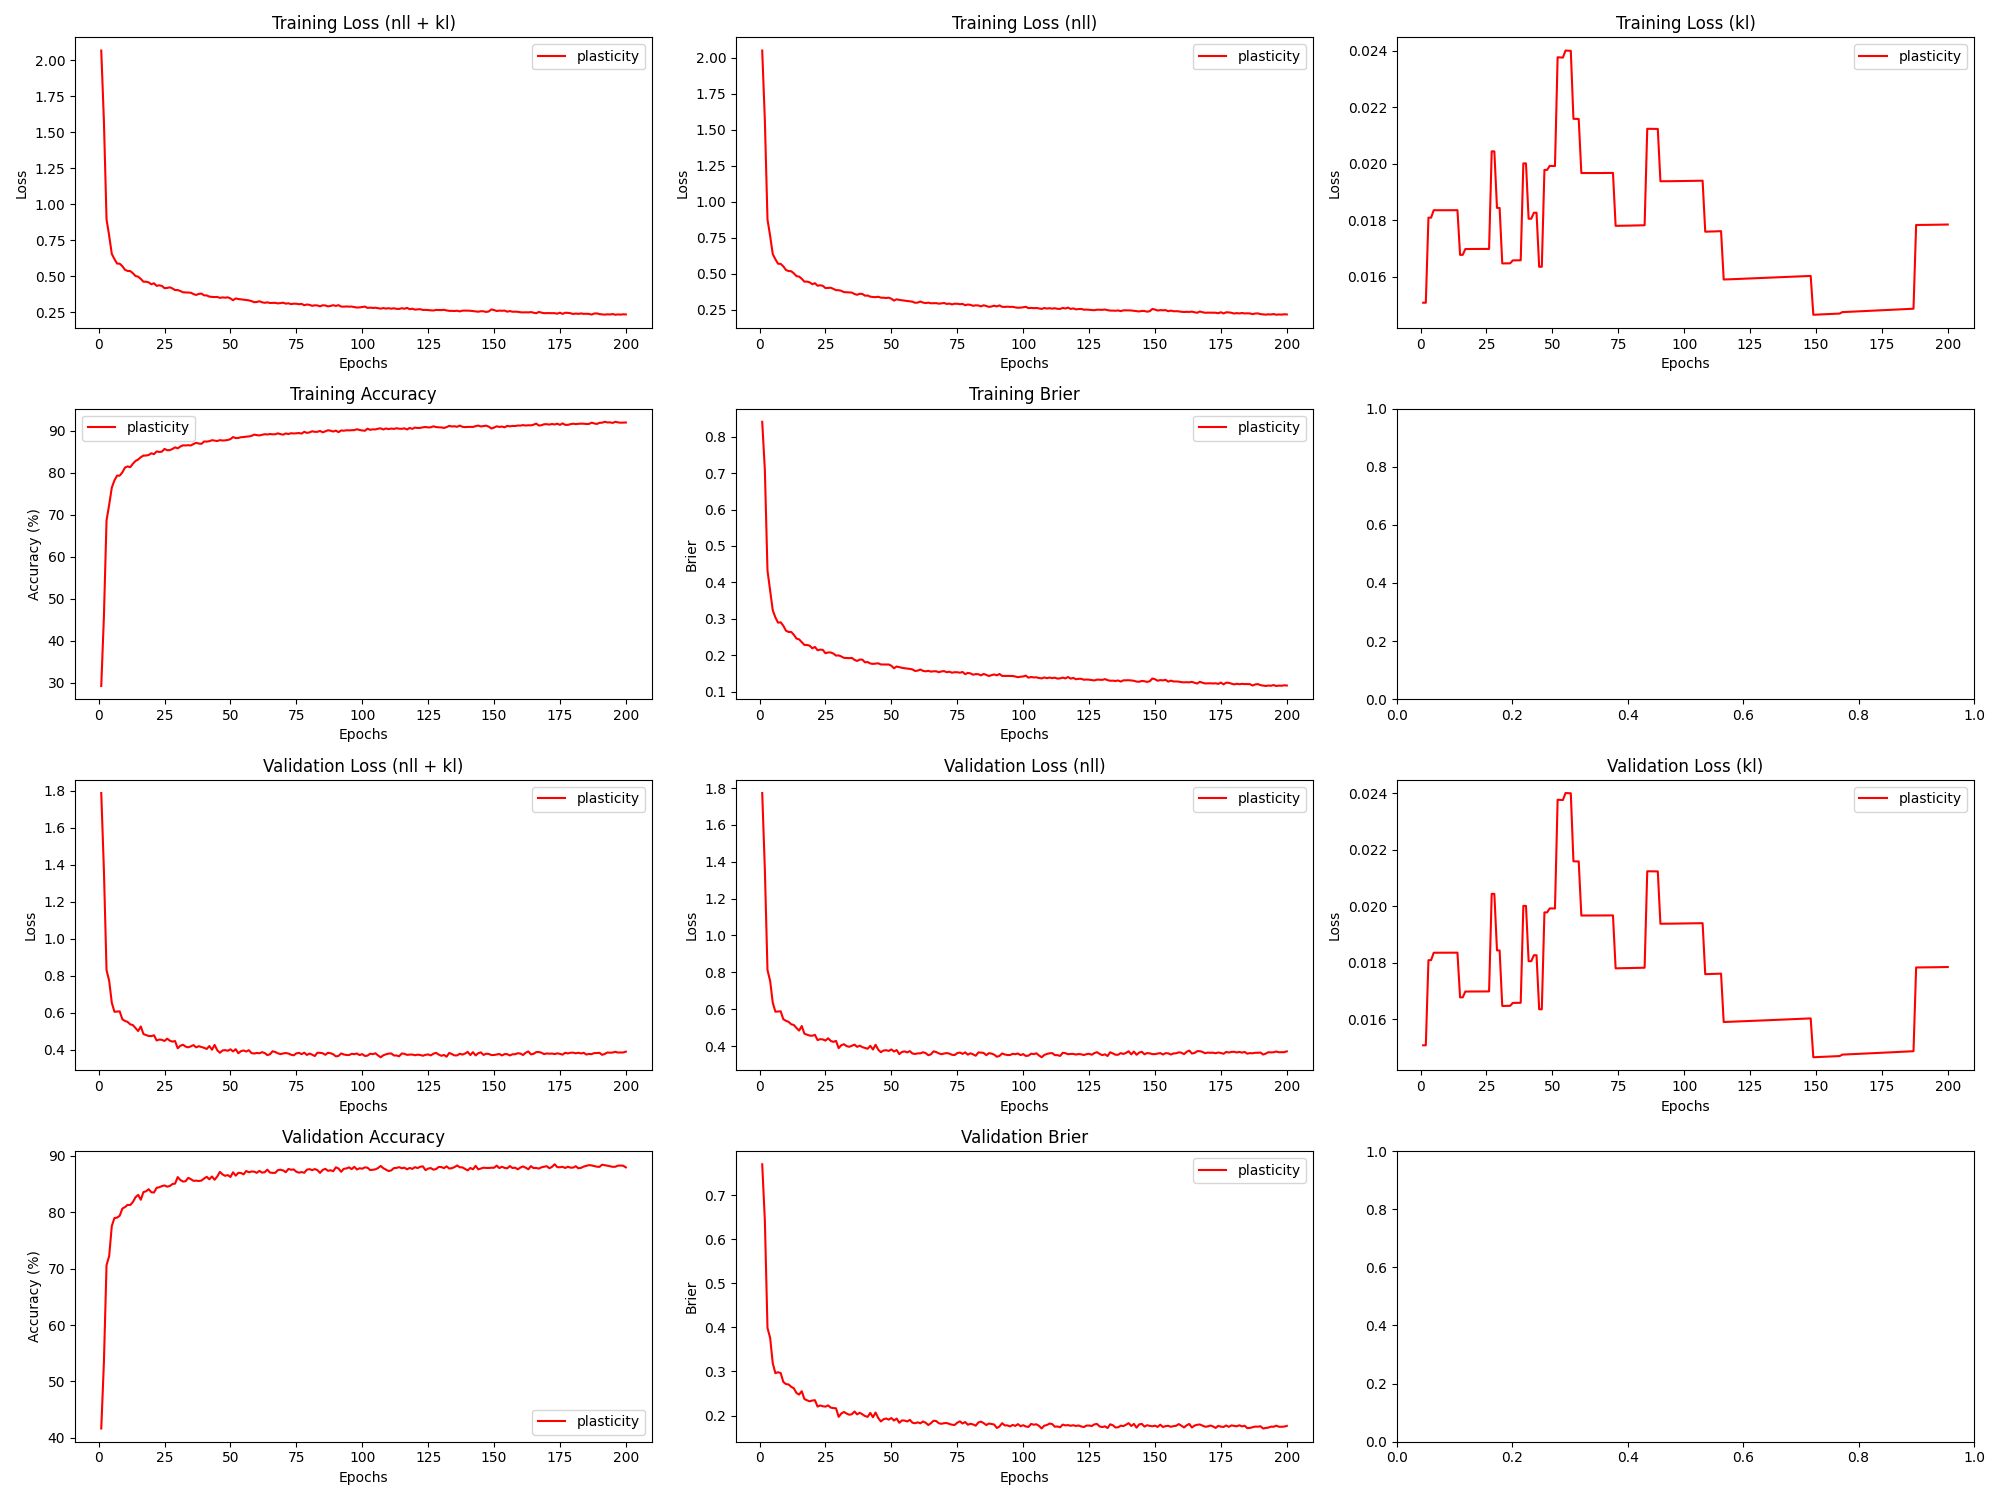

Values plotted in this chart, from the file beside it:
epoch, train_loss_total, train_loss_nll, train_loss_kl, train_loss_penalty, train_acc, train_brier, val_loss_total, val_loss_nll, val_loss_kl, val_loss_penalty, val_acc, val_brier, param_count
1, 2.067, 2.051, 0.01509, 0.0005749, 29.23, 0.841, 1.789, 1.773, 0.01509, 0.0005749, 41.67, 0.7697, 57492
2, 1.581, 1.566, 0.01509, 0.0005749, 45.65, 0.7087, 1.373, 1.357, 0.01509, 0.0005749, 53.33, 0.6421, 57492
3, 0.8954, 0.8766, 0.0181, 0.0006894, 68.6, 0.4323, 0.8308, 0.812, 0.0181, 0.0006894, 70.61, 0.3985, 68944
4, 0.7815, 0.7627, 0.0181, 0.0006894, 72.34, 0.3771, 0.7729, 0.7541, 0.0181, 0.0006894, 72.21, 0.3766, 68944
5, 0.6549, 0.6359, 0.01836, 0.0006997, 76.41, 0.3232, 0.654, 0.635, 0.01836, 0.0006997, 77.55, 0.3187, 69966
6, 0.619, 0.5999, 0.01836, 0.0006997, 78.15, 0.3037, 0.6054, 0.5864, 0.01836, 0.0006997, 78.95, 0.2962, 69966
7, 0.5879, 0.5688, 0.01836, 0.0006997, 79.27, 0.2894, 0.6066, 0.5875, 0.01836, 0.0006997, 79.03, 0.2984, 69966
8, 0.5869, 0.5679, 0.01836, 0.0006997, 79.27, 0.2903, 0.6077, 0.5886, 0.01836, 0.0006997, 79.36, 0.2965, 69966
9, 0.5696, 0.5505, 0.01836, 0.0006997, 80.05, 0.281, 0.5647, 0.5456, 0.01836, 0.0006997, 80.62, 0.2763, 69966
10, 0.5447, 0.5256, 0.01836, 0.0006997, 81.19, 0.2673, 0.556, 0.5369, 0.01836, 0.0006997, 80.9, 0.2715, 69966
11, 0.5367, 0.5176, 0.01836, 0.0006997, 81.47, 0.2638, 0.5503, 0.5312, 0.01836, 0.0006997, 81.28, 0.2706, 69966
12, 0.5358, 0.5168, 0.01836, 0.0006997, 81.28, 0.2639, 0.5373, 0.5183, 0.01836, 0.0006997, 81.27, 0.2653, 69966
13, 0.521, 0.5019, 0.01836, 0.0006997, 82.1, 0.2561, 0.5334, 0.5143, 0.01836, 0.0006997, 81.8, 0.2618, 69966
14, 0.5014, 0.4823, 0.01836, 0.0006997, 82.77, 0.2457, 0.5169, 0.4978, 0.01836, 0.0006997, 82.63, 0.2512, 69966
15, 0.4968, 0.4793, 0.01678, 0.0006393, 83.1, 0.2434, 0.5012, 0.4838, 0.01678, 0.0006393, 83.06, 0.2476, 63930
16, 0.4814, 0.464, 0.01678, 0.0006393, 83.66, 0.2357, 0.526, 0.5086, 0.01678, 0.0006393, 82.19, 0.2553, 63930
17, 0.4619, 0.4442, 0.01699, 0.0006473, 84.04, 0.2282, 0.485, 0.4673, 0.01699, 0.0006473, 83.55, 0.2376, 64734
18, 0.462, 0.4444, 0.01699, 0.0006473, 84.05, 0.2281, 0.4793, 0.4616, 0.01699, 0.0006473, 83.7, 0.2347, 64734
19, 0.4569, 0.4392, 0.01699, 0.0006473, 84.19, 0.2262, 0.4743, 0.4567, 0.01699, 0.0006473, 84.06, 0.2323, 64734
20, 0.4441, 0.4265, 0.01699, 0.0006473, 84.6, 0.2189, 0.4736, 0.456, 0.01699, 0.0006473, 83.52, 0.2342, 64734
21, 0.451, 0.4333, 0.01699, 0.0006473, 84.39, 0.2226, 0.4784, 0.4608, 0.01699, 0.0006473, 83.47, 0.2349, 64734
22, 0.4332, 0.4156, 0.01699, 0.0006473, 85.03, 0.2136, 0.45, 0.4323, 0.01699, 0.0006473, 84.31, 0.2205, 64734
23, 0.4368, 0.4192, 0.01699, 0.0006473, 84.9, 0.2154, 0.4551, 0.4375, 0.01699, 0.0006473, 84.41, 0.223, 64734
24, 0.4326, 0.4149, 0.01699, 0.0006473, 84.98, 0.2145, 0.4537, 0.4361, 0.01699, 0.0006473, 84.61, 0.2212, 64734
25, 0.417, 0.3993, 0.01699, 0.0006473, 85.63, 0.2053, 0.4474, 0.4297, 0.01699, 0.0006473, 84.73, 0.2203, 64734
26, 0.4185, 0.4008, 0.01699, 0.0006473, 85.31, 0.2076, 0.4599, 0.4422, 0.01699, 0.0006473, 84.51, 0.2231, 64734
27, 0.423, 0.4017, 0.02045, 0.0007789, 85.34, 0.2075, 0.4492, 0.4279, 0.02044, 0.0007789, 84.63, 0.2181, 77886
28, 0.4152, 0.3939, 0.02044, 0.0007789, 85.62, 0.2045, 0.4439, 0.4227, 0.02044, 0.0007789, 84.97, 0.2171, 77886
29, 0.4039, 0.3848, 0.01844, 0.0007029, 86, 0.1989, 0.447, 0.4278, 0.01844, 0.0007029, 85.05, 0.2165, 70288
30, 0.4038, 0.3847, 0.01844, 0.0007029, 85.76, 0.1994, 0.4079, 0.3888, 0.01844, 0.0007029, 86.21, 0.1972, 70288
31, 0.3974, 0.3803, 0.01648, 0.000628, 86.2, 0.1965, 0.4214, 0.4043, 0.01648, 0.000628, 85.7, 0.2048, 62798
32, 0.3885, 0.3714, 0.01648, 0.000628, 86.49, 0.1927, 0.427, 0.4099, 0.01648, 0.000628, 85.42, 0.2083, 62798
33, 0.3875, 0.3704, 0.01648, 0.000628, 86.45, 0.1923, 0.417, 0.3999, 0.01648, 0.000628, 85.47, 0.2046, 62798
34, 0.3864, 0.3693, 0.01648, 0.000628, 86.51, 0.1919, 0.413, 0.3959, 0.01648, 0.000628, 86.08, 0.2019, 62798
35, 0.3854, 0.3682, 0.01659, 0.0006321, 86.45, 0.1926, 0.4185, 0.4013, 0.01659, 0.0006321, 85.84, 0.2031, 63208
36, 0.3756, 0.3583, 0.01659, 0.0006321, 86.8, 0.1872, 0.4251, 0.4078, 0.01659, 0.0006321, 85.54, 0.2093, 63208
37, 0.37, 0.3528, 0.01659, 0.0006321, 87.09, 0.1841, 0.4129, 0.3956, 0.01659, 0.0006321, 85.58, 0.2028, 63208
38, 0.3772, 0.36, 0.01659, 0.0006321, 86.91, 0.1879, 0.4193, 0.402, 0.01659, 0.0006321, 85.52, 0.2064, 63208
39, 0.3792, 0.3585, 0.02002, 0.0007626, 86.83, 0.1878, 0.4149, 0.3941, 0.02002, 0.0007626, 85.58, 0.2029, 76264
40, 0.3673, 0.3465, 0.02002, 0.0007626, 87.4, 0.1804, 0.4104, 0.3896, 0.02002, 0.0007626, 85.96, 0.199, 76264
41, 0.3666, 0.3479, 0.01806, 0.0006884, 87.37, 0.1812, 0.4041, 0.3853, 0.01806, 0.0006884, 86.26, 0.1972, 68840
42, 0.3585, 0.3397, 0.01806, 0.0006884, 87.47, 0.1772, 0.42, 0.4013, 0.01806, 0.0006884, 85.82, 0.2061, 68840
43, 0.3562, 0.3373, 0.01827, 0.0006967, 87.7, 0.176, 0.4, 0.3811, 0.01827, 0.0006967, 86.32, 0.1962, 69668
44, 0.3553, 0.3364, 0.01827, 0.0006967, 87.61, 0.1768, 0.426, 0.4071, 0.01827, 0.0006967, 85.73, 0.2069, 69668
45, 0.356, 0.339, 0.01636, 0.0006234, 87.51, 0.1777, 0.3974, 0.3804, 0.01636, 0.0006234, 86.32, 0.1947, 62342
46, 0.3498, 0.3328, 0.01636, 0.0006234, 87.71, 0.1746, 0.3836, 0.3667, 0.01636, 0.0006234, 87.13, 0.1867, 62342
47, 0.353, 0.3325, 0.01979, 0.000754, 87.63, 0.1744, 0.3962, 0.3756, 0.01979, 0.000754, 86.68, 0.1917, 75398
48, 0.3508, 0.3303, 0.01979, 0.000754, 87.66, 0.1744, 0.398, 0.3775, 0.01979, 0.000754, 86.43, 0.1934, 75398
49, 0.3535, 0.3328, 0.01993, 0.0007597, 87.75, 0.1745, 0.3943, 0.3736, 0.01993, 0.0007597, 86.57, 0.1909, 75968
50, 0.3459, 0.3252, 0.01993, 0.0007597, 87.95, 0.171, 0.4023, 0.3816, 0.01993, 0.0007597, 86.22, 0.1944, 75968
51, 0.3331, 0.3124, 0.01993, 0.0007597, 88.46, 0.1641, 0.3909, 0.3702, 0.01993, 0.0007597, 87.06, 0.1888, 75968
52, 0.3459, 0.3212, 0.02378, 0.0009066, 88.2, 0.1689, 0.4031, 0.3784, 0.02377, 0.0009066, 86.46, 0.1934, 90656
53, 0.3418, 0.3171, 0.02377, 0.0009066, 88.23, 0.1672, 0.3808, 0.3561, 0.02377, 0.0009066, 86.97, 0.1837, 90656
54, 0.3392, 0.3146, 0.02377, 0.0009066, 88.41, 0.1654, 0.3924, 0.3678, 0.02377, 0.0009066, 86.93, 0.189, 90656
55, 0.3367, 0.3118, 0.02402, 0.0009168, 88.45, 0.1641, 0.3959, 0.371, 0.02401, 0.0009168, 86.69, 0.1887, 91676
56, 0.3348, 0.3099, 0.02401, 0.0009168, 88.55, 0.1633, 0.3904, 0.3655, 0.02401, 0.0009168, 87.29, 0.1866, 91676
57, 0.3324, 0.3075, 0.02401, 0.0009168, 88.6, 0.1624, 0.3975, 0.3725, 0.024, 0.0009168, 87.06, 0.1903, 91676
58, 0.3272, 0.3048, 0.0216, 0.0008246, 88.73, 0.1609, 0.3819, 0.3594, 0.0216, 0.0008246, 87.2, 0.1839, 82460
59, 0.3195, 0.2971, 0.02159, 0.0008246, 89.03, 0.1566, 0.3795, 0.3571, 0.02159, 0.0008246, 87.17, 0.1826, 82460
60, 0.3211, 0.2986, 0.02159, 0.0008246, 88.92, 0.1576, 0.3827, 0.3603, 0.02159, 0.0008246, 86.97, 0.1847, 82460
... 140 more rows
